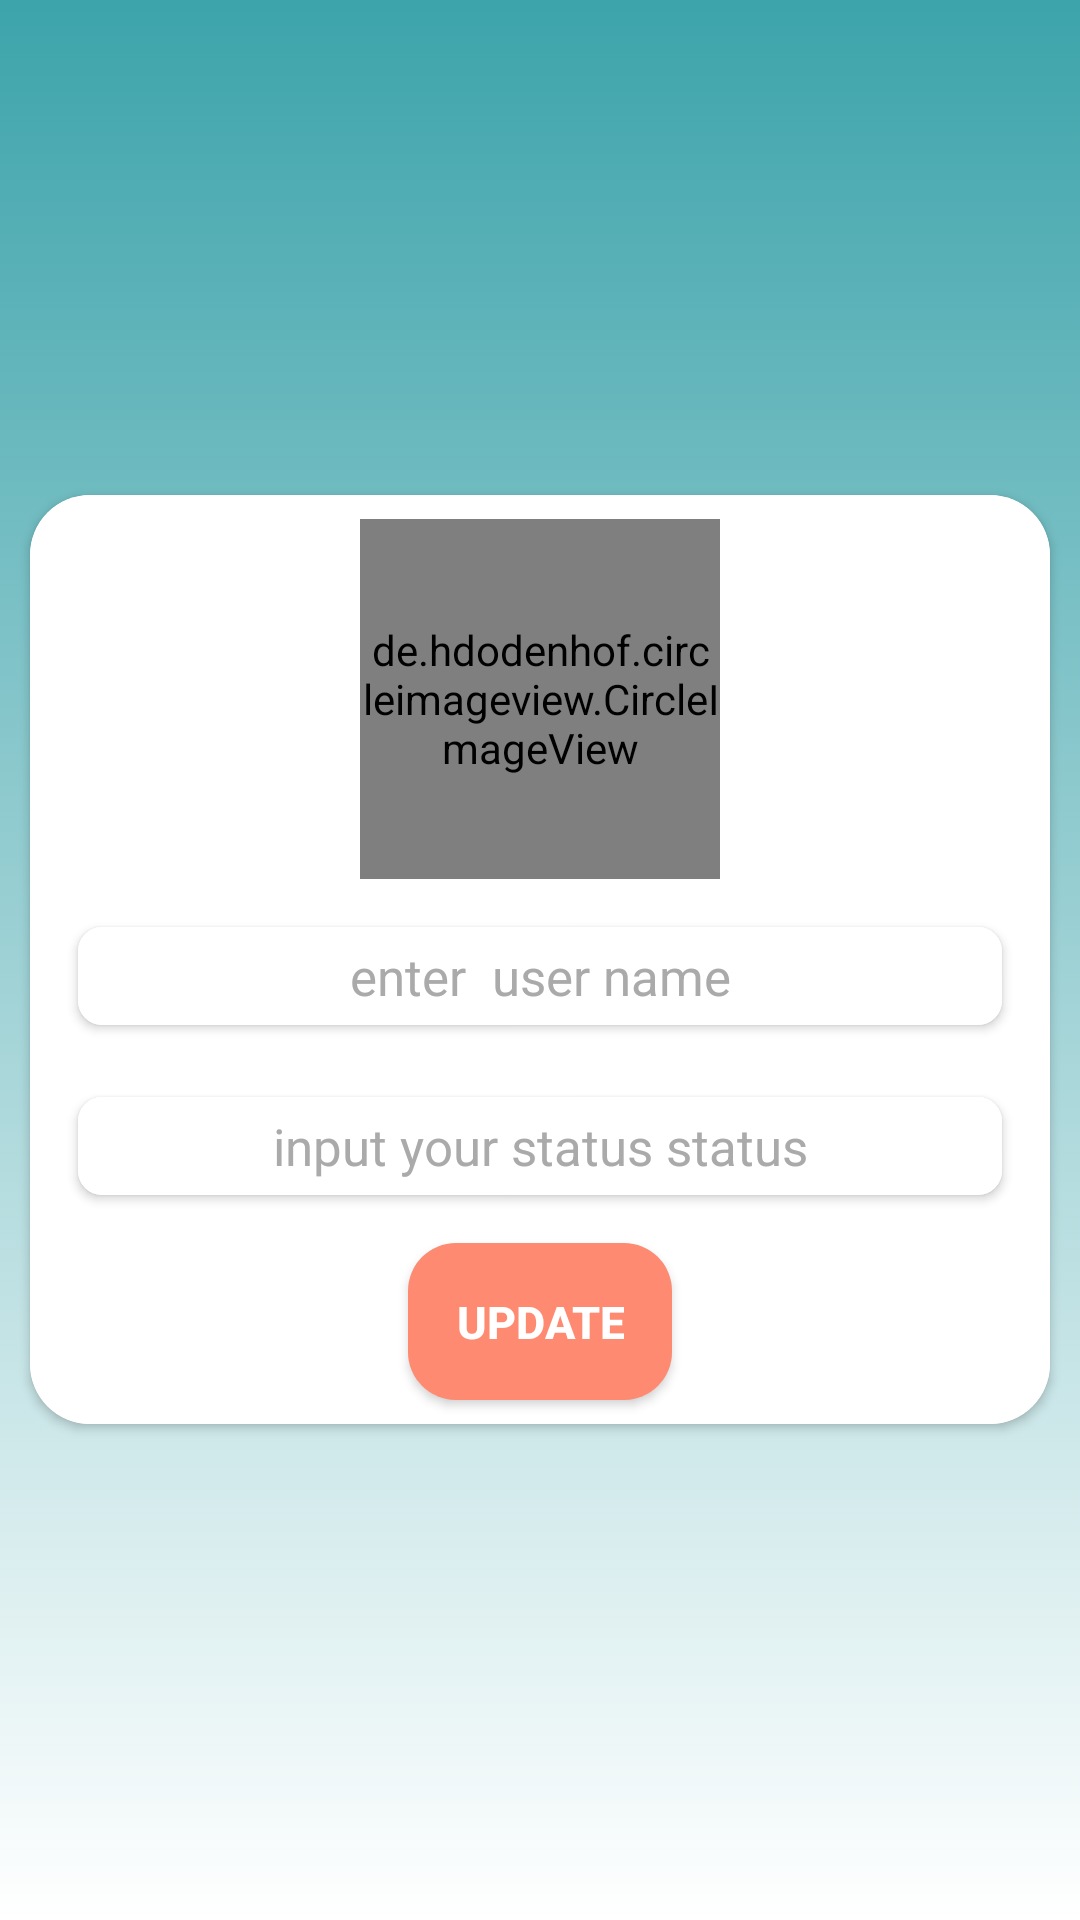

Layout XML and referenced resources for this Android screen:
<!-- AndroidManifest.xml: application theme AppTheme -->
<!-- res/layout/activity_sitings.xml -->
<?xml version="1.0" encoding="utf-8"?>
<RelativeLayout xmlns:android="http://schemas.android.com/apk/res/android"
    xmlns:app="http://schemas.android.com/apk/res-auto"
    xmlns:tools="http://schemas.android.com/tools"
    android:layout_width="match_parent"
    android:layout_height="match_parent"
    android:background="@drawable/gradient"
    android:gravity="center"
    android:orientation="vertical"
    tools:context=".ui.sitings.SittingsActivity">


    <androidx.cardview.widget.CardView
        android:layout_width="match_parent"
        android:layout_height="wrap_content"
        android:layout_centerInParent="true"
        android:layout_centerHorizontal="true"
        android:layout_centerVertical="true"
        android:layout_marginLeft="10dp"
        android:layout_marginRight="10dp"
        android:background="@android:color/white"
        android:elevation="16dp"
        app:cardCornerRadius="20dp">

        <LinearLayout
            android:layout_width="match_parent"
            android:layout_height="match_parent"
            android:background="@android:color/white"
            android:gravity="center"
            android:orientation="vertical">

            <de.hdodenhof.circleimageview.CircleImageView
                android:id="@+id/profile_image"
                android:layout_width="120dp"
                android:layout_height="120dp"
                android:layout_marginTop="8dp"
                android:src="@drawable/profile_image"
                app:civ_border_color="@android:color/darker_gray"
                app:civ_border_width="2dp" />

            <androidx.cardview.widget.CardView
                android:id="@+id/userNameCard"
                android:layout_width="match_parent"
                android:layout_height="wrap_content"
                android:layout_below="@id/profile_image"
                android:layout_marginLeft="16dp"
                android:layout_marginTop="16dp"
                android:layout_marginRight="16dp"
                android:layout_marginBottom="8dp"
                android:background="@android:color/white"
                android:elevation="8dp"
                app:cardCornerRadius="8dp">

                <EditText
                    android:id="@+id/userName"
                    android:layout_width="match_parent"
                    android:layout_height="match_parent"
                    android:background="@android:color/white"
                    android:drawableLeft="@drawable/edit_profile"
                    android:hint="enter  user name"
                    android:inputType="textMultiLine"
                    android:padding="5dp"
                    android:textAlignment="center"
                    android:textColor="@android:color/black"
                    android:textColorHint="@android:color/darker_gray"
                    android:textSize="17sp" />

            </androidx.cardview.widget.CardView>

            <androidx.cardview.widget.CardView
                android:id="@+id/statusCard"
                android:layout_width="match_parent"
                android:layout_height="wrap_content"
                android:layout_below="@id/userNameCard"
                android:layout_marginLeft="16dp"
                android:layout_marginTop="16dp"
                android:layout_marginRight="16dp"
                android:layout_marginBottom="8dp"
                android:background="@android:color/white"
                android:elevation="8dp"
                app:cardCornerRadius="8dp">

                <EditText
                    android:id="@+id/userStatus"
                    android:layout_width="match_parent"
                    android:layout_height="match_parent"
                    android:background="@android:color/white"
                    android:drawableLeft="@drawable/edit_status"
                    android:hint="input your status status"
                    android:inputType="textEmailAddress"
                    android:padding="5dp"
                    android:textAlignment="center"
                    android:textColor="@android:color/black"
                    android:textColorHint="@android:color/darker_gray"
                    android:textSize="17sp" />

            </androidx.cardview.widget.CardView>


            <androidx.cardview.widget.CardView
                android:layout_width="wrap_content"
                android:layout_height="wrap_content"
                android:layout_below="@id/statusCard"
                android:layout_marginLeft="16dp"
                android:layout_marginTop="8dp"
                android:layout_marginRight="16dp"
                android:layout_marginBottom="8dp"
                android:background="@android:color/white"
                android:elevation="16dp"
                app:cardCornerRadius="16dp">

                <Button
                    android:id="@+id/update"
                    android:layout_width="match_parent"
                    android:layout_height="match_parent"
                    android:background="@color/colorAccent"
                    android:padding="16dp"
                    android:text="Update"
                    android:textAlignment="center"
                    android:textColor="@android:color/white"
                    android:textSize="15sp"
                    android:textStyle="bold" />

            </androidx.cardview.widget.CardView>
        </LinearLayout>


    </androidx.cardview.widget.CardView>


</RelativeLayout>
<!-- resources referenced by this layout -->
<resources>
  <color name="colorAccent">#fe8a71</color>
  <!-- drawable gradient (drawable) -->
  <?xml version="1.0" encoding="utf-8"?>
  <selector xmlns:android="http://schemas.android.com/apk/res/android">
      <item >
          <shape android:shape="rectangle">
              <gradient android:startColor="@color/colorPrimary"
                  android:endColor="@android:color/white"
                 android:angle="270"/>
          </shape>
      </item>
  
  </selector>
  <style name="AppTheme" parent="Theme.AppCompat.Light.NoActionBar">
          
          <item name="colorPrimary">@color/colorPrimary</item>
          <item name="colorPrimaryDark">@color/colorPrimaryDark</item>
          <item name="colorAccent">@color/colorAccent</item>
          <item name="android:textColorPrimary">@android:color/white</item>
          <item name="android:textColorSecondary">@android:color/white</item>
      </style>
  <color name="colorPrimary">#3da4ab</color>
  <color name="colorPrimaryDark">#ff0e9aa7</color>
</resources>
